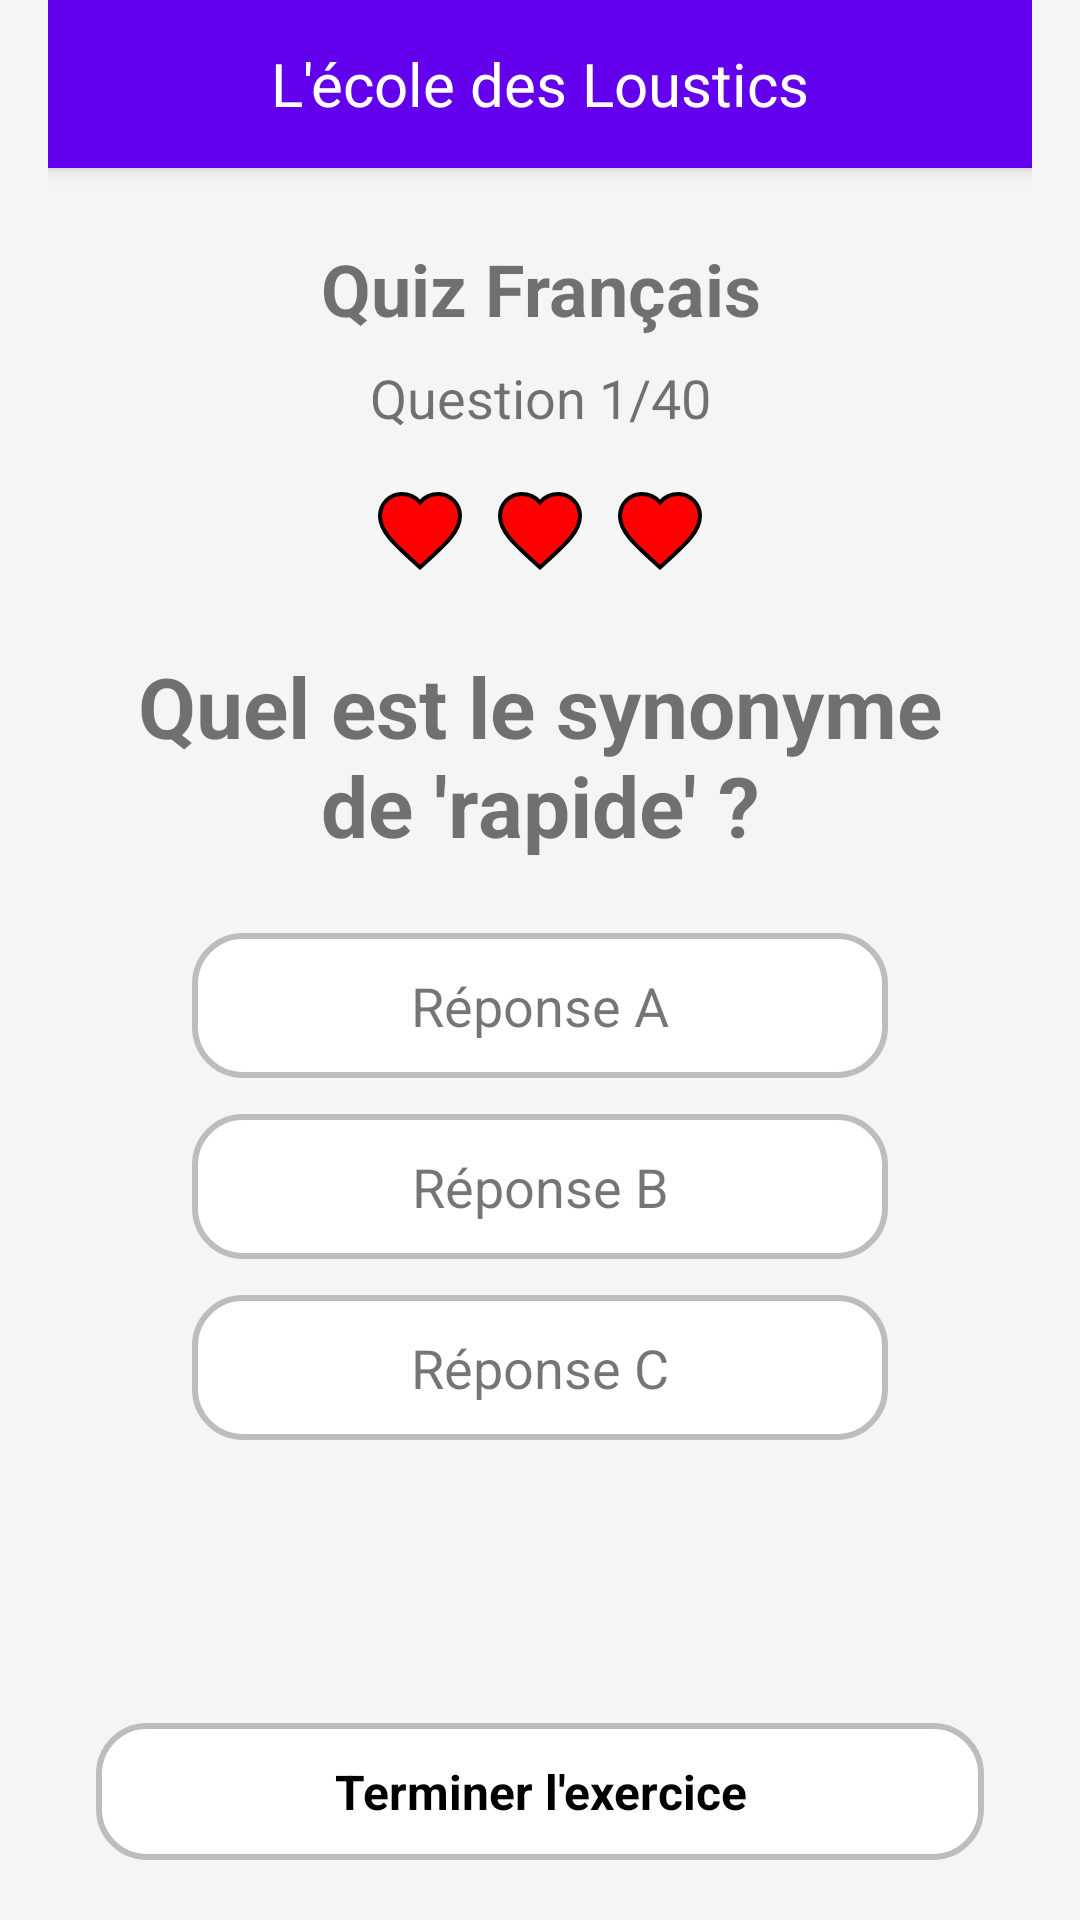

Reconstruct the res/layout file that produces this screen, plus the resources it refers to.
<!-- AndroidManifest.xml: application theme Theme.EcoleDesLoustics -->
<!-- res/layout/activity_quiz_fr.xml -->
<LinearLayout xmlns:android="http://schemas.android.com/apk/res/android"
    xmlns:app="http://schemas.android.com/apk/res-auto"
    android:layout_width="match_parent"
    android:layout_height="match_parent"
    android:orientation="vertical"
    android:background="@color/background"
    android:paddingHorizontal="16dp"
    android:fitsSystemWindows="true">

    
    <include layout="@layout/toolbar" />

    
    <TextView
        android:layout_width="match_parent"
        android:layout_height="wrap_content"
        android:text="Quiz Français"
        android:textSize="24sp"
        android:textStyle="bold"
        android:gravity="center"
        android:layout_marginTop="24dp"
        android:layout_marginBottom="8dp"
        android:layout_marginHorizontal="16dp"
        />

    
    <TextView
        android:id="@+id/textQuestionProgress"
        android:layout_width="match_parent"
        android:layout_height="wrap_content"
        android:text="Question 1/40"
        android:textSize="18sp"
        android:gravity="center"
        android:layout_marginBottom="8dp"
        android:layout_marginHorizontal="16dp"
        />

    
    <LinearLayout
        android:layout_width="match_parent"
        android:layout_height="wrap_content"
        android:gravity="center"
        android:orientation="horizontal"
        android:layout_marginHorizontal="16dp"
        android:layout_marginBottom="8dp">

        <ImageView
            android:layout_width="wrap_content"
            android:layout_height="wrap_content"
            android:src="@drawable/ic_timer"
            android:layout_gravity="center"/>

        <TextView
            android:id="@+id/textTimer"
            android:layout_width="wrap_content"
            android:layout_height="match_parent"
            android:text="00:00"
            android:textSize="16sp"
            android:gravity="center"
            android:layout_gravity="center"
            android:layout_marginHorizontal="16dp"/>

    </LinearLayout>


    
    <LinearLayout
        android:id="@+id/lifeContainer"
        android:layout_width="match_parent"
        android:layout_height="wrap_content"
        android:gravity="center"
        android:orientation="horizontal"
        android:layout_marginBottom="24dp"
        android:layout_marginHorizontal="16dp"
        >

        <ImageView
            android:id="@+id/heart1"
            android:layout_width="32dp"
            android:layout_height="32dp"
            android:src="@drawable/ic_filled_heart"
            android:layout_marginEnd="8dp"/>

        <ImageView
            android:id="@+id/heart2"
            android:layout_width="32dp"
            android:layout_height="32dp"
            android:src="@drawable/ic_filled_heart"
            android:layout_marginEnd="8dp"/>

        <ImageView
            android:id="@+id/heart3"
            android:layout_width="32dp"
            android:layout_height="32dp"
            android:src="@drawable/ic_filled_heart"/>
    </LinearLayout>

    
    <TextView
        android:id="@+id/textQuestion"
        android:layout_width="match_parent"
        android:layout_height="wrap_content"
        android:text="Quel est le synonyme de 'rapide' ?"
        android:textSize="28sp"
        android:textStyle="bold"
        android:gravity="center"
        android:layout_marginBottom="24dp"
        android:layout_marginHorizontal="16dp"
        />

    
    <TextView
        android:id="@+id/btnAnswerA"
        android:layout_width="match_parent"
        android:layout_height="wrap_content"
        android:text="Réponse A"
        android:textSize="18sp"
        android:gravity="center"
        android:padding="12dp"
        android:layout_marginBottom="12dp"
        android:layout_marginHorizontal="48dp"
        android:background="@drawable/user_container"
        android:clickable="true"
        android:focusable="true" />

    <TextView
        android:id="@+id/btnAnswerB"
        android:layout_width="match_parent"
        android:layout_height="wrap_content"
        android:text="Réponse B"
        android:textSize="18sp"
        android:gravity="center"
        android:padding="12dp"
        android:layout_marginBottom="12dp"
        android:layout_marginHorizontal="48dp"
        android:background="@drawable/user_container"
        android:clickable="true"
        android:focusable="true" />

    <TextView
        android:id="@+id/btnAnswerC"
        android:layout_width="match_parent"
        android:layout_height="wrap_content"
        android:text="Réponse C"
        android:textSize="18sp"
        android:gravity="center"
        android:padding="12dp"
        android:layout_marginBottom="24dp"
        android:layout_marginHorizontal="48dp"
        android:background="@drawable/user_container"
        android:clickable="true"
        android:focusable="true" />

    <TextView
        android:layout_width="match_parent"
        android:layout_height="wrap_content"
        android:layout_marginHorizontal="16dp"
        android:id="@+id/textFeedback"
        android:textSize="24sp"
        android:gravity="center"
        android:layout_marginBottom="24dp" />

    
    <View
        android:layout_width="match_parent"
        android:layout_height="0dp"
        android:layout_weight="1" />

    
    <TextView
        android:id="@+id/btnQuit"
        android:layout_width="match_parent"
        android:layout_height="wrap_content"
        android:text="Terminer l'exercice"
        android:textSize="16sp"
        android:textStyle="bold"
        android:textColor="@color/black"
        android:gravity="center"
        android:padding="12dp"
        android:background="@drawable/user_container"
        android:clickable="true"
        android:focusable="true"
        android:layout_marginBottom="20dp"
        android:layout_marginHorizontal="16dp"/>
</LinearLayout>
<!-- res/layout/toolbar.xml (included above) -->
<com.google.android.material.appbar.AppBarLayout xmlns:android="http://schemas.android.com/apk/res/android"
    android:layout_width="match_parent"
    android:layout_height="wrap_content"
    android:background="@color/colorPrimary"
    android:elevation="4dp">

    <androidx.appcompat.widget.Toolbar
        android:id="@+id/toolbar"
        android:layout_width="match_parent"
        android:layout_height="?attr/actionBarSize"
        android:background="@color/colorPrimary"
        android:theme="@style/ThemeOverlay.AppCompat.Dark.ActionBar">

        <TextView
            android:layout_width="wrap_content"
            android:layout_height="wrap_content"
            android:text="L'école des Loustics"
            android:textSize="20sp"
            android:textColor="@android:color/white"
            android:layout_gravity="center"/>
    </androidx.appcompat.widget.Toolbar>
</com.google.android.material.appbar.AppBarLayout>
<!-- resources referenced by this layout -->
<resources>
  <color name="background">#F5F5F5</color>
  <color name="black">#000000</color>
  <color name="colorPrimary">#6200EE</color>
  <!-- drawable ic_filled_heart (drawable) -->
  <vector xmlns:android="http://schemas.android.com/apk/res/android"
      android:width="24dp"
      android:height="24dp"
      android:viewportWidth="24"
      android:viewportHeight="24"
      >
    <path
        android:strokeColor="@color/black"
        android:strokeWidth="1"
        android:fillColor="@color/red"
        android:pathData="M12,21.35l-1.45,-1.32C5.4,15.36 2,12.28 2,8.5 2,5.42 4.42,3 7.5,3c1.74,0 3.41,0.81 4.5,2.09C13.09,3.81 14.76,3 16.5,3 19.58,3 22,5.42 22,8.5c0,3.78 -3.4,6.86 -8.55,11.54L12,21.35z"/>
  </vector>
  <!-- drawable user_container (drawable) -->
  <shape xmlns:android="http://schemas.android.com/apk/res/android" android:shape="rectangle">
      <corners android:radius="16dp"/>
      <solid android:color="@color/white"/>
      <stroke android:width="2dp" android:color="@color/gray"/>
  </shape>
  <style name="Theme.EcoleDesLoustics" parent="Theme.MaterialComponents.Light.NoActionBar">
          
          <item name="colorPrimary">#6200EE</item>
          <item name="colorPrimaryVariant">#3700B3</item>
          <item name="colorOnPrimary">#FFFFFF</item>
          <item name="colorSecondary">#03DAC5</item>
          <item name="colorOnSecondary">#000000</item>
  
          
          <item name="windowActionBar">false</item>
          <item name="windowNoTitle">true</item>
  
          
          <item name="android:statusBarColor">@android:color/transparent</item>
          <item name="android:windowDrawsSystemBarBackgrounds">true</item>
          <item name="android:windowTranslucentStatus">false</item>
  
          
          <item name="android:windowLightStatusBar">true</item>
      </style>
  <color name="red">#FF0000</color>
  <color name="white">#FFFFFF</color>
  <color name="gray">#BDBDBD</color>
</resources>
